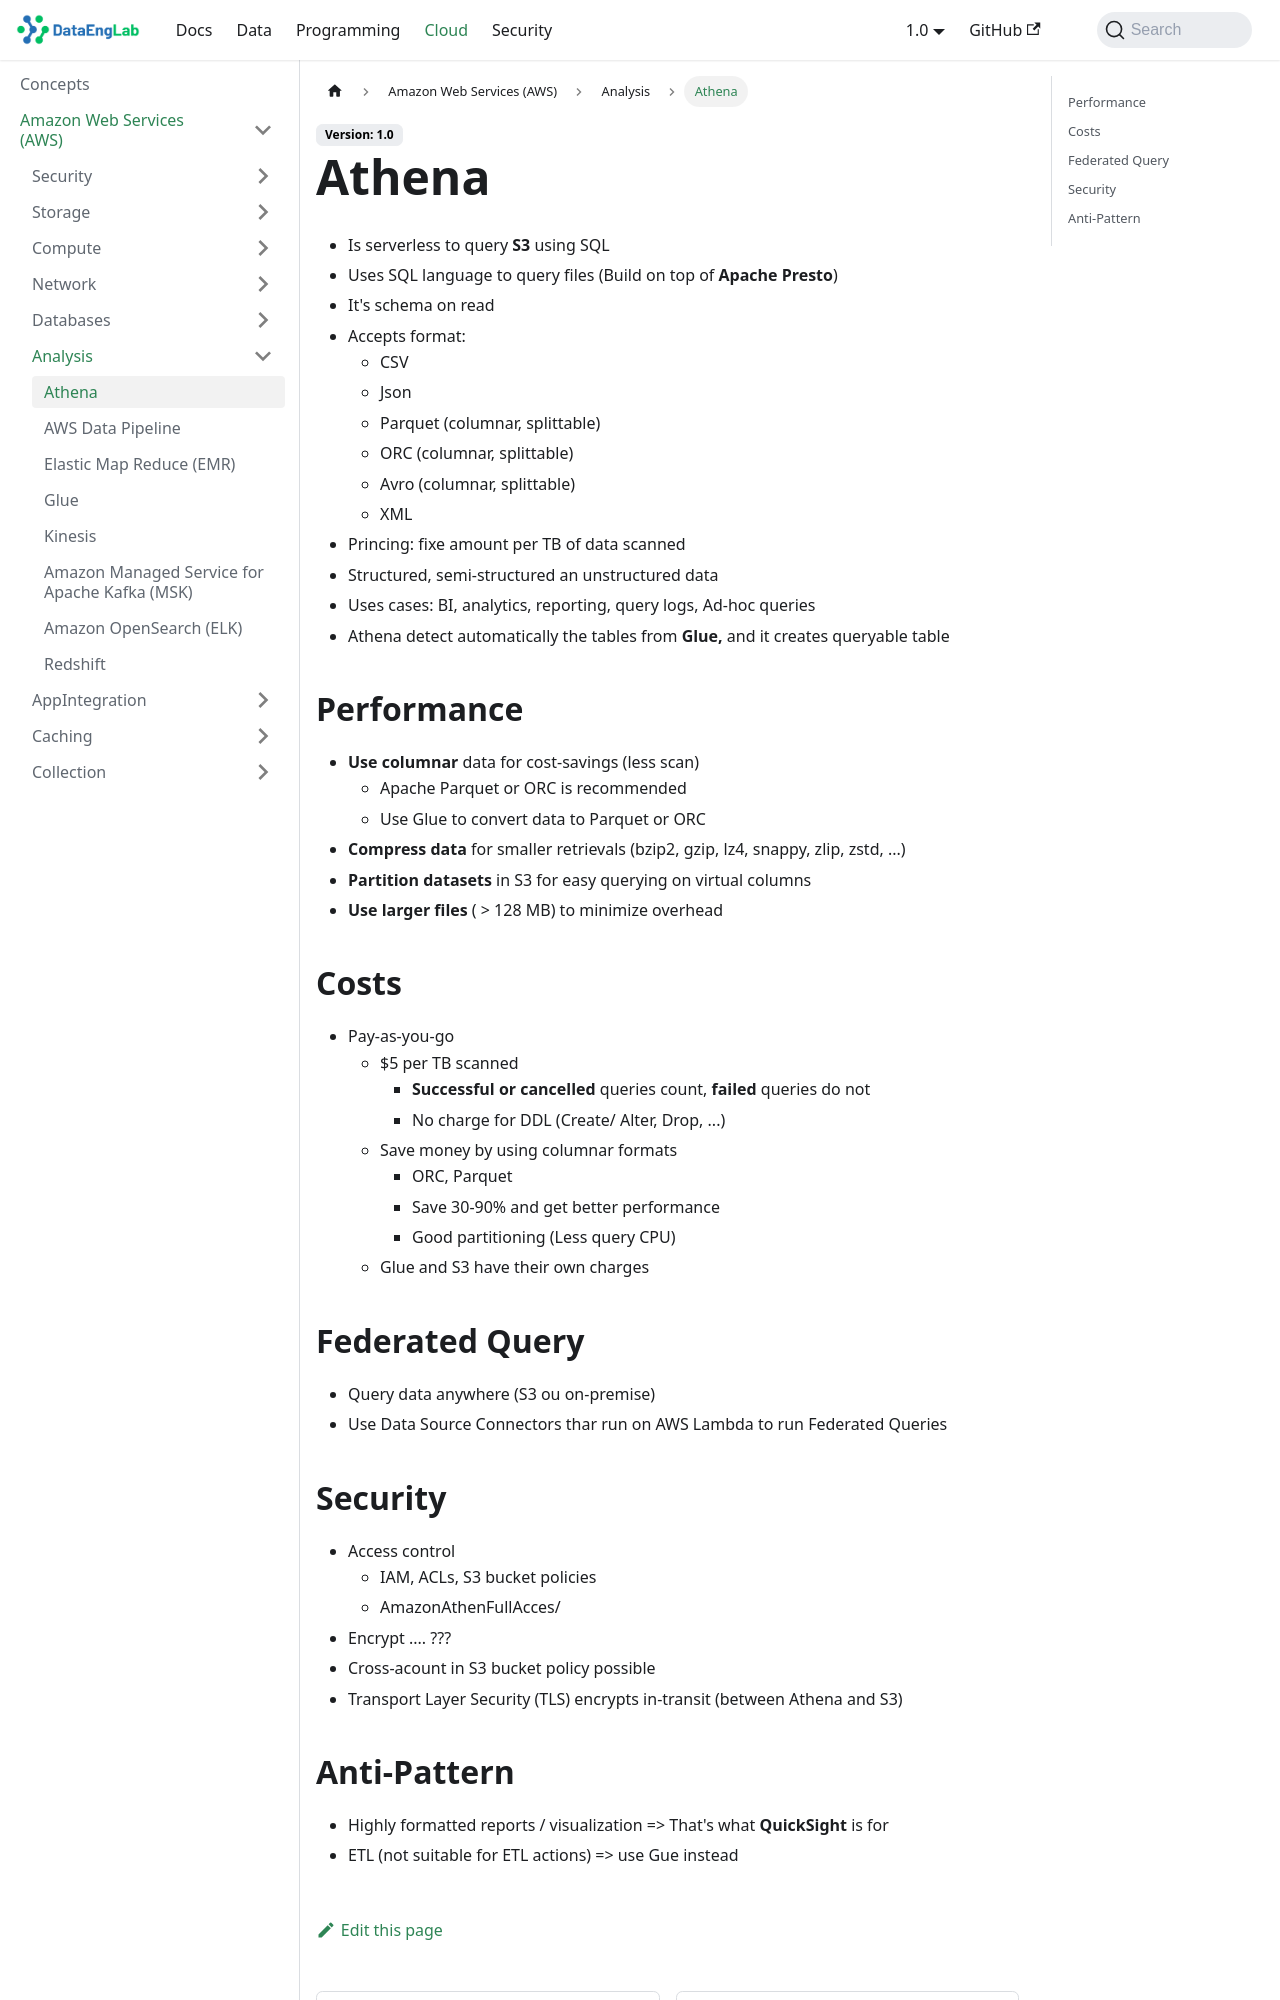

repository: Massipssa/Docs · page: docs/cloud/aws/Analysis/athena/index.html · generator: mkdocs

# Athena

- Is serverless to query **S3** using SQL
- Uses SQL language to query files (Build on top of **Apache Presto**)
- It's schema on read
- Accepts format:
  - CSV
  - Json
  - Parquet (columnar, splittable)
  - ORC (columnar, splittable)
  - Avro (columnar, splittable)
  - XML
- Princing: fixe amount per TB of data scanned 
- Structured, semi-structured an unstructured data
- Uses cases: BI, analytics, reporting, query logs, Ad-hoc queries 
- Athena detect automatically the tables from **Glue,** and it creates queryable table

## Performance 

- **Use columnar** data for cost-savings (less scan)
  - Apache Parquet or ORC is recommended
  - Use Glue to convert data to Parquet or ORC 
- **Compress data** for smaller retrievals (bzip2, gzip, lz4, snappy, zlip, zstd, ...)
- **Partition datasets** in S3 for easy querying on virtual columns
- **Use larger files** ( > 128 MB) to minimize overhead 

## Costs

- Pay-as-you-go 
  - $5 per TB scanned
    - **Successful or cancelled** queries count, **failed** queries do not
    - No charge for DDL (Create/ Alter, Drop, ...)
  - Save money by using columnar formats
    - ORC, Parquet
    - Save 30-90% and get better performance
    - Good partitioning (Less query CPU)
  - Glue and S3 have their own charges

## Federated Query 
- Query data anywhere (S3 ou on-premise)
- Use Data Source Connectors thar run on AWS Lambda to run Federated Queries
